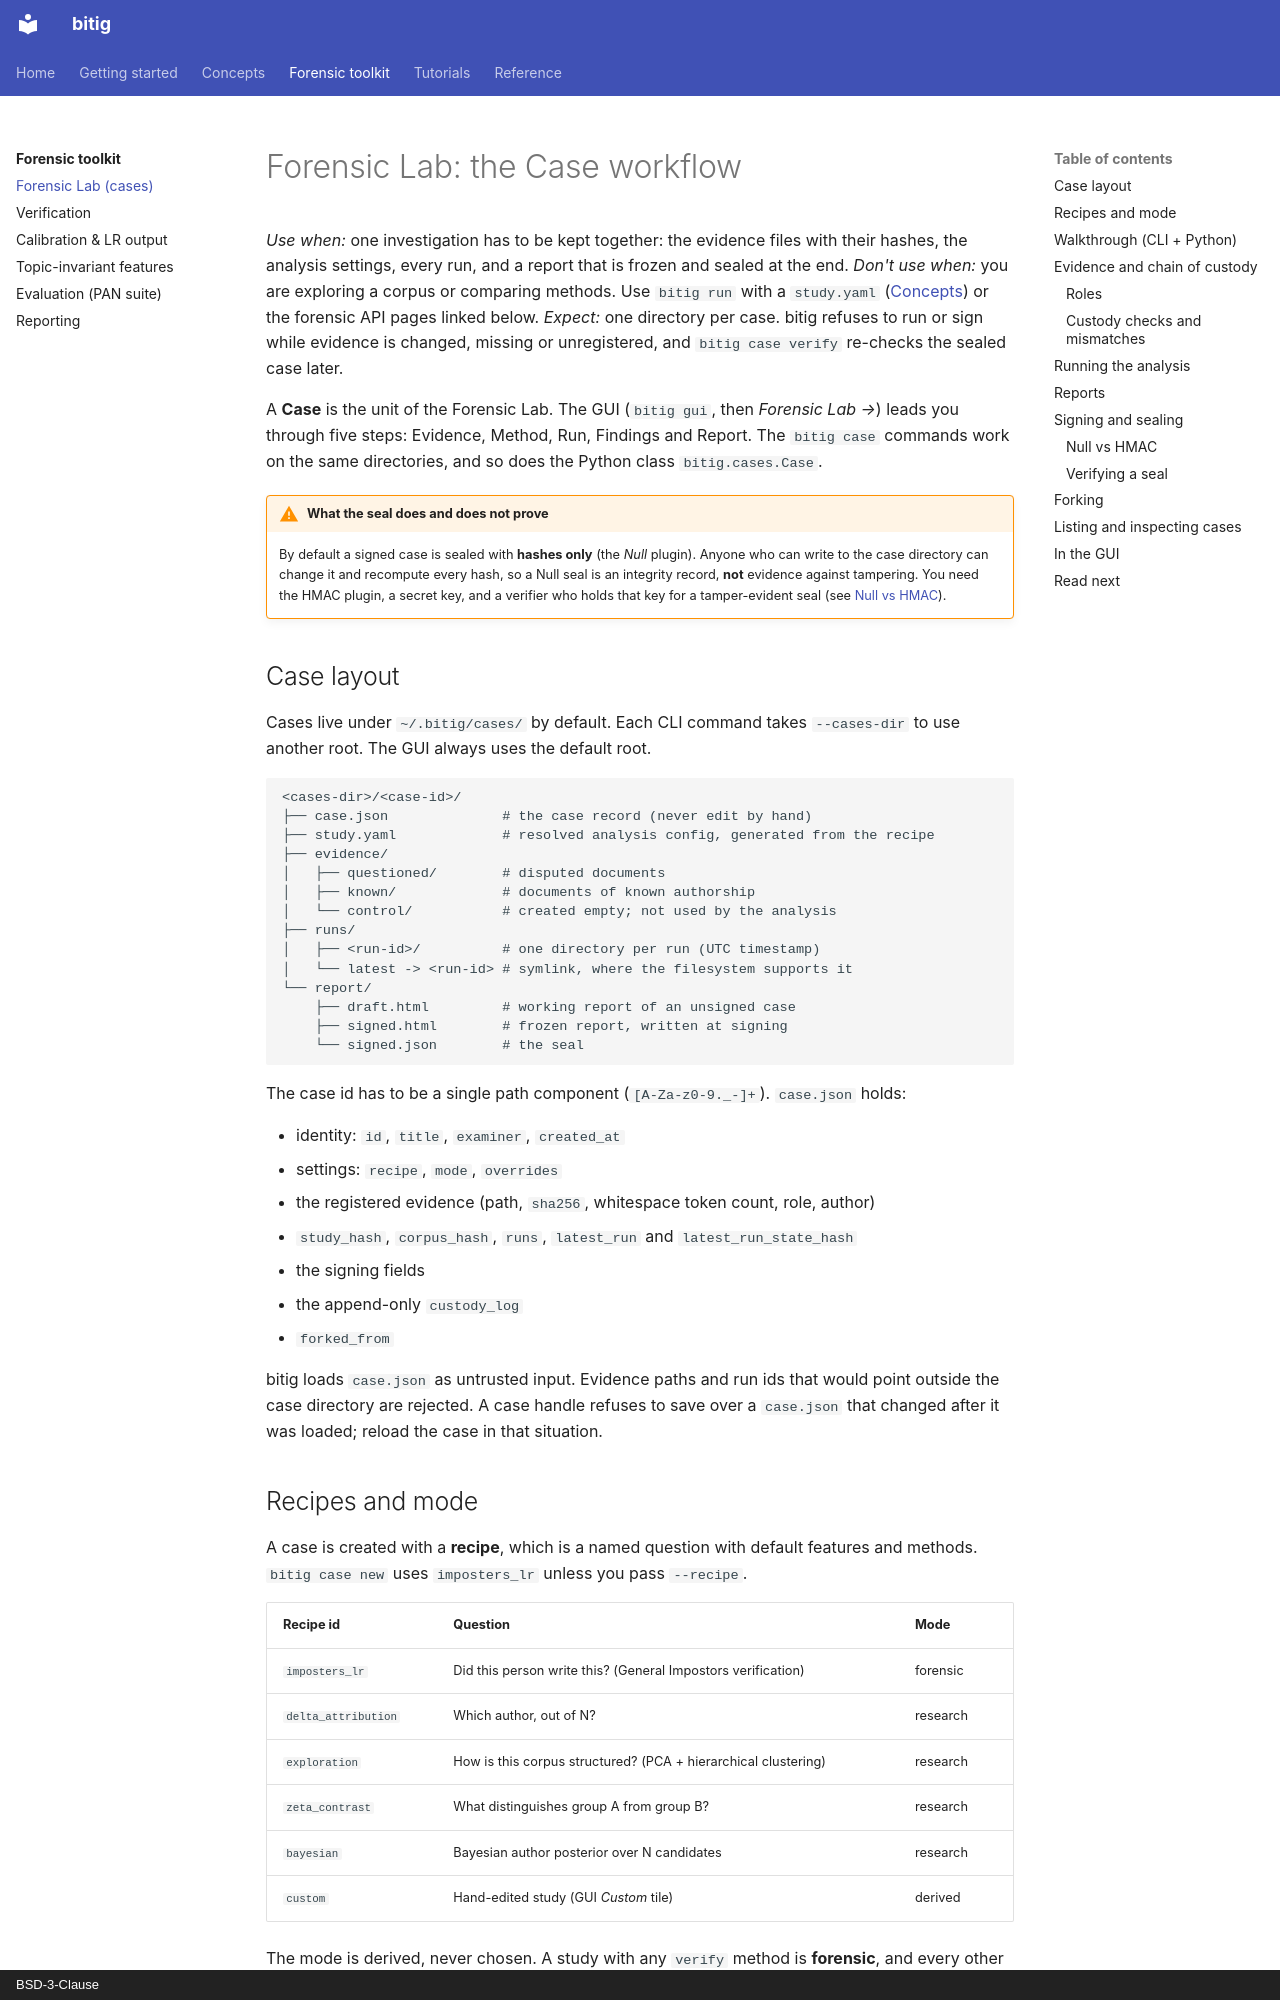

repository: fatihbozdag/bitig · page: forensic/case-workflow/index.html · generator: mkdocs · copyright: BSD-3-Clause

# Forensic Lab: the Case workflow

*Use when:* one investigation has to be kept together: the evidence files with their
hashes, the analysis settings, every run, and a report that is frozen and sealed at the
end.
*Don't use when:* you are exploring a corpus or comparing methods. Use `bitig run` with
a `study.yaml` ([Concepts](../concepts/index.md)) or the forensic API pages linked below.
*Expect:* one directory per case. bitig refuses to run or sign while evidence is changed,
missing or unregistered, and `bitig case verify` re-checks the sealed case later.

A **Case** is the unit of the Forensic Lab. The GUI (`bitig gui`, then *Forensic Lab →*)
leads you through five steps: Evidence, Method, Run, Findings and Report. The `bitig case`
commands work on the same directories, and so does the Python class `bitig.cases.Case`.

!!! warning "What the seal does and does not prove"
    By default a signed case is sealed with **hashes only** (the *Null* plugin). Anyone who
    can write to the case directory can change it and recompute every hash, so a Null seal
    is an integrity record, **not** evidence against tampering. You need the HMAC plugin,
    a secret key, and a verifier who holds that key for a tamper-evident seal (see
    [Null vs HMAC](#null-vs-hmac)).

## Case layout

Cases live under `~/.bitig/cases/` by default. Each CLI command takes `--cases-dir` to
use another root. The GUI always uses the default root.

```text
<cases-dir>/<case-id>/
├── case.json              # the case record (never edit by hand)
├── study.yaml             # resolved analysis config, generated from the recipe
├── evidence/
│   ├── questioned/        # disputed documents
│   ├── known/             # documents of known authorship
│   └── control/           # created empty; not used by the analysis
├── runs/
│   ├── <run-id>/          # one directory per run (UTC timestamp)
│   └── latest -> <run-id> # symlink, where the filesystem supports it
└── report/
    ├── draft.html         # working report of an unsigned case
    ├── signed.html        # frozen report, written at signing
    └── signed.json        # the seal
```

The case id has to be a single path component (`[A-Za-z0-9._-]+`). `case.json` holds:

- identity: `id`, `title`, `examiner`, `created_at`
- settings: `recipe`, `mode`, `overrides`
- the registered evidence (path, `sha256`, whitespace token count, role, author)
- `study_hash`, `corpus_hash`, `runs`, `latest_run` and `latest_run_state_hash`
- the signing fields
- the append-only `custody_log`
- `forked_from`

bitig loads `case.json` as untrusted input. Evidence paths and run ids that would point
outside the case directory are rejected. A case handle refuses to save over a
`case.json` that changed after it was loaded; reload the case in that situation.
